pico-8 play session: mixed d-pad (fixed 12-tick cycle)

[t = 1 s] mixed d-pad (1.2s cycle ×~1): → ← ↑ ↓ + 🅾/❎ taps, ~1s
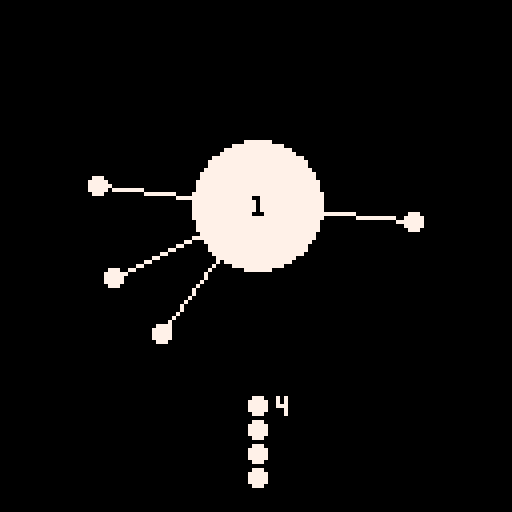
[t = 2 s] mixed d-pad (1.2s cycle ×~1): → ← ↑ ↓ + 🅾/❎ taps, ~2s
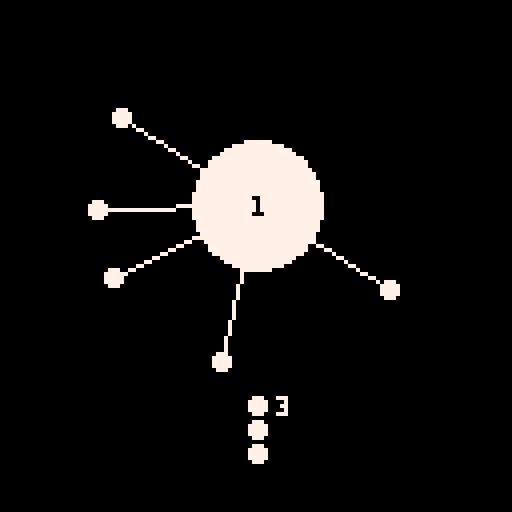
[t = 4 s] mixed d-pad (1.2s cycle ×~3): → ← ↑ ↓ + 🅾/❎ taps, ~4s
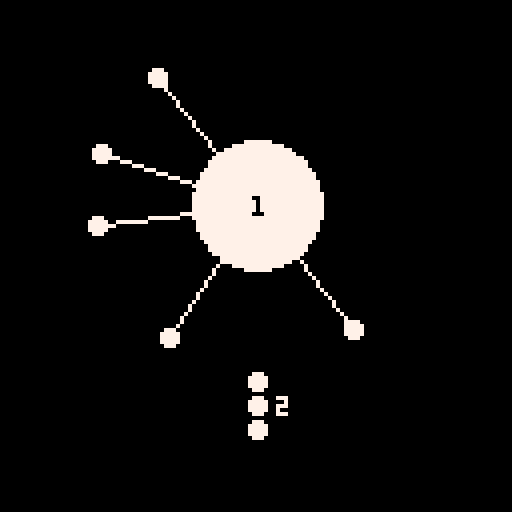
[t = 6 s] mixed d-pad (1.2s cycle ×~5): → ← ↑ ↓ + 🅾/❎ taps, ~6s
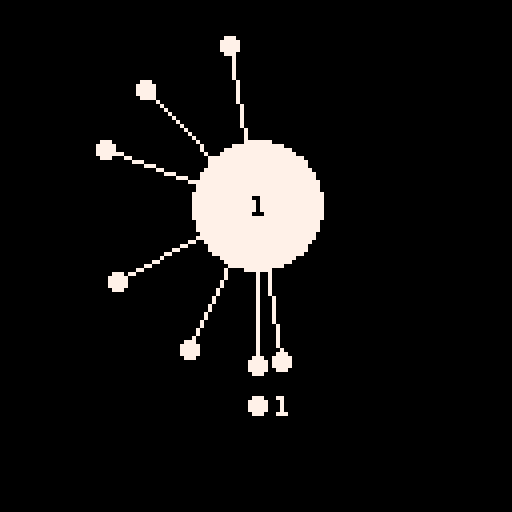
[t = 8 s] mixed d-pad (1.2s cycle ×~6): → ← ↑ ↓ + 🅾/❎ taps, ~8s
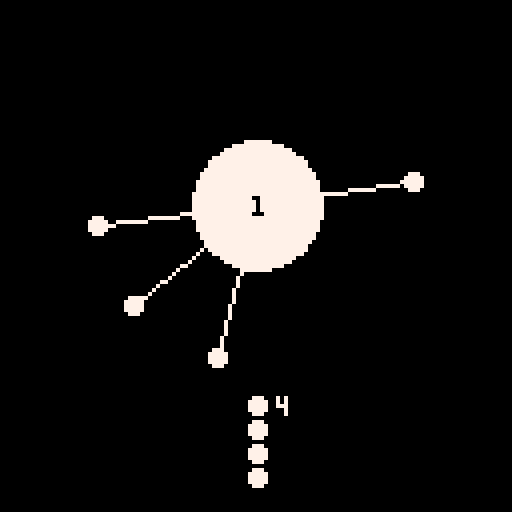

pico-8 cartridge
version 29
__lua__
title = true
max_level = 1
current_level = 1
scroll = 0
lcs = {}
speed = 0
have_lc = 0
level_lc = {{2,6},{4,7},{6,8},{8,9},{10,10},{0,16},{4,15},{6,14},{8,13},{12,12}}--{{4,8},{6,9},{8,10},{10,11},{12,12},{0,16},{4,16},{8,16},{12,16},{16,16}}
fail_time = 0
success_time = 0
level_speed = {2,3, 2,3, 2,3, 2,3, 3,4.5, -4,-6, 1.5,2, 2,3, 3,4.5, 1.5,2}
time = 0
function load()
    max_level = dget(0)
    current_level = dget(1)
    max_level = mid(1,max_level,400)
    current_level = mid(1,current_level,400)
end
function save()
    dset(0,max_level)
    dset(1,current_level)
end
function level_speed_change()
    if current_level <= 20 then
    elseif current_level <= 30 then
        if time%180 == 0 then
            speed *= -1
        end
    elseif current_level <= 40 then
        if time%120 == 0 then
            speed *= -1
        end
    elseif current_level <= 50 then
        if time%180 < 90 then
            speed = 2
        else
            speed = 2/4
        end
    elseif current_level <= 60 then
        if time%120 < 60 then
            speed = 3
        else
            speed = 3/4
        end
    elseif current_level <= 70 then
        if btnp(4) or btnp(5) then
            speed *= -1
        end
    elseif current_level <= 80 then
        if btnp(4) or btnp(5) then
            speed *= -1
        end
        if time%120 < 60 then
            if speed < 0 then
                speed = -3
            else
                speed = 3
            end
        else
            if speed < 0 then
                speed = -3/4
            else
                speed = 3/4
            end
        end
    elseif current_level <= 90 then
        if time%120 < 60 then
            speed = 3
        else
            speed = 3/8
        end
    elseif current_level <= 100 then
        if time%80 < 40 then
            speed = 4.5
        else
            speed = 4.5/8
        end
    elseif current_level <= 110 then
        if time%720 < 360 then
            speed += 8/360
        else
            speed -= 8/360
        end
    elseif current_level <= 120 then
        if time%480 < 240 then
            speed += 12/240
        else
            speed -= 12/240
        end
    elseif current_level <= 130 then
        if btnp(4) or btnp(5) then
            if speed == 1.5 then
                speed = 3
            else
                speed = 1.5
            end
        end
    elseif current_level <= 140 then
        if btnp(4) or btnp(5) then
            if speed == 2 then
                speed = 4
            else
                speed = 2
            end
        end
    elseif current_level <= 150 then
        if time%67 < 45 then
            speed = 2
        else
            speed = 0
        end
    elseif current_level <= 160 then
        if time%45 < 30 then
            speed = 3
        else
            speed = 0
        end
    elseif current_level <= 170 then
        if time%120 < 20 then
            speed = 3
        else
            speed = -1.5
        end
    elseif current_level <= 180 then
        if time%120 < 100 then
            speed = 4.5
        else
            speed = -2.25
        end
    elseif current_level <= 190 then
        if btnp(4) or btnp(5) then
            if speed == 1.5 then
                speed = -3
            else
                speed = 1.5
            end
        end
    elseif current_level <= 200 then
        if btnp(4) or btnp(5) then
            if speed == 2 then
                speed = -4
            else
                speed = 2
            end
        end
    elseif current_level <= 220 then
    elseif current_level <= 230 then
        if time%120 == 0 then
            speed *= -1
        end
    elseif current_level <= 240 then
        if time%80 == 0 then
            speed *= -1
        end
    elseif current_level <= 250 then
        if time%120 < 60 then
            speed = 3
        else
            speed = 3/4
        end
    elseif current_level <= 260 then
        if time%80 < 40 then
            speed = 4.5
        else
            speed = 4.5/4
        end
    elseif current_level <= 270 then
        if btnp(4) or btnp(5) then
            speed *= -1
        end
    elseif current_level <= 280 then
        if btnp(4) or btnp(5) then
            speed *= -1
        end
        if time%80 < 40 then
            if speed < 0 then
                speed = -4.5
            else
                speed = 4.5
            end
        else
            if speed < 0 then
                speed = -4.5/4
            else
                speed = 4.5/4
            end
        end
    elseif current_level <= 290 then
        if time%80 < 40 then
            speed = 4.5
        else
            speed = 4.5/8
        end
    elseif current_level <= 300 then
        if time%53 < 26 then
            speed = 6.75
        else
            speed = 6.75/8
        end
    elseif current_level <= 310 then
        if time%480 < 240 then
            speed += 12/240
        else
            speed -= 12/240
        end
    elseif current_level <= 320 then
        if time%320 < 160 then
            speed += 18/160
        else
            speed -= 18/160
        end
    elseif current_level <= 330 then
        if btnp(4) or btnp(5) then
            if speed == 2.25 then
                speed = 4.5
            else
                speed = 2.25
            end
        end
    elseif current_level <= 340 then
        if btnp(4) or btnp(5) then
            if speed == 3 then
                speed = 6
            else
                speed = 3
            end
        end
    elseif current_level <= 350 then
        if time%45 < 30 then
            speed = 3
        else
            speed = 0
        end
    elseif current_level <= 360 then
        if time%30 < 20 then
            speed = 4.5
        else
            speed = 0
        end
    elseif current_level <= 370 then
        if time%80 < 13 then
            speed = 4.5
        else
            speed = -2.25
        end
    elseif current_level <= 380 then
        if time%80 < 67 then
            speed = 6.75
        else
            speed = -3.375
        end
    elseif current_level <= 390 then
        if btnp(4) or btnp(5) then
            if speed == 2.25 then
                speed = -4.5
            else
                speed = 2.25
            end
        end
    elseif current_level <= 400 then
        if btnp(4) or btnp(5) then
            if speed == 3 then
                speed = -6
            else
                speed = 3
            end
        end
    end
end
function success_check()
    if have_lc <= 0 then
        for i = 1,#lcs do
            l = lcs[i]
            if l.d > 0 then
                break
            else
                if i == #lcs then
                    success()
                end
            end
        end
    end
end
function move_lc()
    if btnp(4) or btnp(5) then
        create_lc(0,5)
        have_lc -= 1
    end
    for i = 1,#lcs do
        l = lcs[i]
        if l.d > 0 then
            l.d -= 1
        else
            l.angle += speed
        end
        l.angle = l.angle%360
    end
end
function crash_check()
    for i = 1,#lcs do
        for j = 1,#lcs do
            if j ~= i then
                if lcs[i].d <= 0 and lcs[j].d <= 0 then
                    if abs(lcs[i].angle-lcs[j].angle) < 7.2 then
                        fail()
                    end
                end
            end
        end
    end
end
function success()
    if fail_time <= 0 then
        success_time += 1
        for i = 1,#lcs do
            l = lcs[i]
            l.d += 2
        end
        if success_time > 60 then
            success_time = 0
            title = true
            if current_level == max_level then
                if max_level < 400 then
                    max_level += 1
                end
            end
            current_level += 1
        end
    end
end
function fail()
    fail_time += 1
    if fail_time > 60 then
        fail_time = 0
        title = true
    end
    success_time = 0
end
function create_level()
    have_lc = level_lc[((current_level-1)%10)+1][2]
    lcs = {}
    a = level_lc[((current_level-1)%10)+1][1]
    if current_level > 200 then
        have_lc += 4
        a += 4
    end
    for i = 1,a do
        create_lc(i/a*360,0)
    end
    if current_level <= 200 then
        speed = level_speed[flr((current_level-1)/10)+1]
    else
        speed = level_speed[flr((current_level-201)/10)+1]*1.5
    end
end
function create_lc(angle,d)
    lcs[#lcs+1] = {
        angle = angle,
        d = d
    }
end
function move()
    if btnp(0) then
        current_level -= 1
    end
    if btnp(1) then
        current_level += 1
    end
    if btnp(2) then
        current_level -= 10
    end
    if btnp(3) then
        current_level += 10
    end
    if current_level < 1 then
        current_level = max_level
    end
    if current_level > max_level then
        current_level = 1
    end
    if current_level <= 200 then
        scroll = 0
    else
        scroll = 1
    end
    if btnp(5) then
        title = false
        create_level()
    end
end
function _init()
    cartdata("clc-file2")
    --clc-testfile1
    --clc-file1
    --clc-file2
    load()
end

function _update60()
    if title == true then
        time = 0
        move()
    else
        time += 1
        if fail_time > 0 then
            fail()
        elseif success_time > 0 then
            success()
        else
            level_speed_change()
            move_lc()
            crash_check()
            success_check()
        end
        
    end
    save()
end

function _draw()
    cls()

    if title == true then
        print("press x to start",0,0-scroll*128,5)
        for i = 1, max_level do
            if i == current_level then
                print(i,((i-1)%10)*13,flr((i-1)/10)*6+8-scroll*128,8)
            else
                print(i,((i-1)%10)*13,flr((i-1)/10)*6+8-scroll*128,7)
            end
        end
        print("hard mode",0,249-scroll*128,8)
    else
        if fail_time > 0 then
            rectfill(0,0,127,127,8)
        elseif success_time > 0 then
            rectfill(0,0,127,127,11)
        end
        
        circfill(64,51,16,7)
        
        for i = 1,#lcs do
            l = lcs[i]
            if l.d <= 0 then
                line(64,51,64+40*sin(l.angle/360),51+40*cos(l.angle/360),7)
                circfill(64+40*sin(l.angle/360),51+40*cos(l.angle/360),2,7)
            else
                if success_time > 0 then
                    line(64,51,64+(40+l.d*2)*sin(l.angle/360),51+(40+l.d*2)*cos(l.angle/360),7)
                end
                circfill(64+(40+l.d*2)*sin(l.angle/360),51+(40+l.d*2)*cos(l.angle/360),2,7)
            end
            
        end

        if current_level < 10 then
            print(current_level,63,49,0)
        elseif current_level < 100 then
            print(current_level,61,49,0)
        else
            print(current_level,59,49,0)
        end

        for i = 1,have_lc do
            circfill(64,95+i*6,2,7)
            print(have_lc,69,99,7)
        end
    end
end
__gfx__
00000000000000000000000000000000000000000000000000000000000000000000000000000000000000000000000000000000000000000000000000000000
00000000000000000000000000000000000000000000000000000000000000000000000000000000000000000000000000000000000000000000000000000000
00700700000000000000000000000000000000000000000000000000000000000000000000000000000000000000000000000000000000000000000000000000
00077000000000000000000000000000000000000000000000000000000000000000000000000000000000000000000000000000000000000000000000000000
00077000000000000000000000000000000000000000000000000000000000000000000000000000000000000000000000000000000000000000000000000000
00700700000000000000000000000000000000000000000000000000000000000000000000000000000000000000000000000000000000000000000000000000
